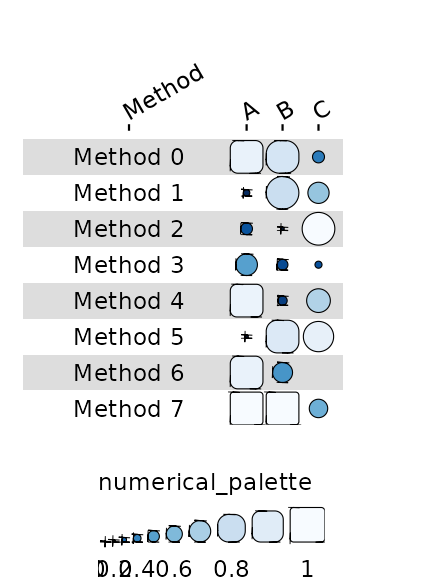

The file beside this chart, header and first rows:
id, name, metric_a, metric_b, metric_c
m0, Method 0, 0.8967, 0.6608, 0.4977
m1, Method 1, 0.2655, 0.6291, 0.7176
m2, Method 2, 0.3721, 0.06179, 0.9919
m3, Method 3, 0.5729, 0.206, 0.38
m4, Method 4, 0.9082, 0.1766, 0.7774
m5, Method 5, 0.2017, 0.687, 0.9347
m6, Method 6, 0.8984, 0.3841, 0.2121
m7, Method 7, 0.9447, 0.7698, 0.6517
